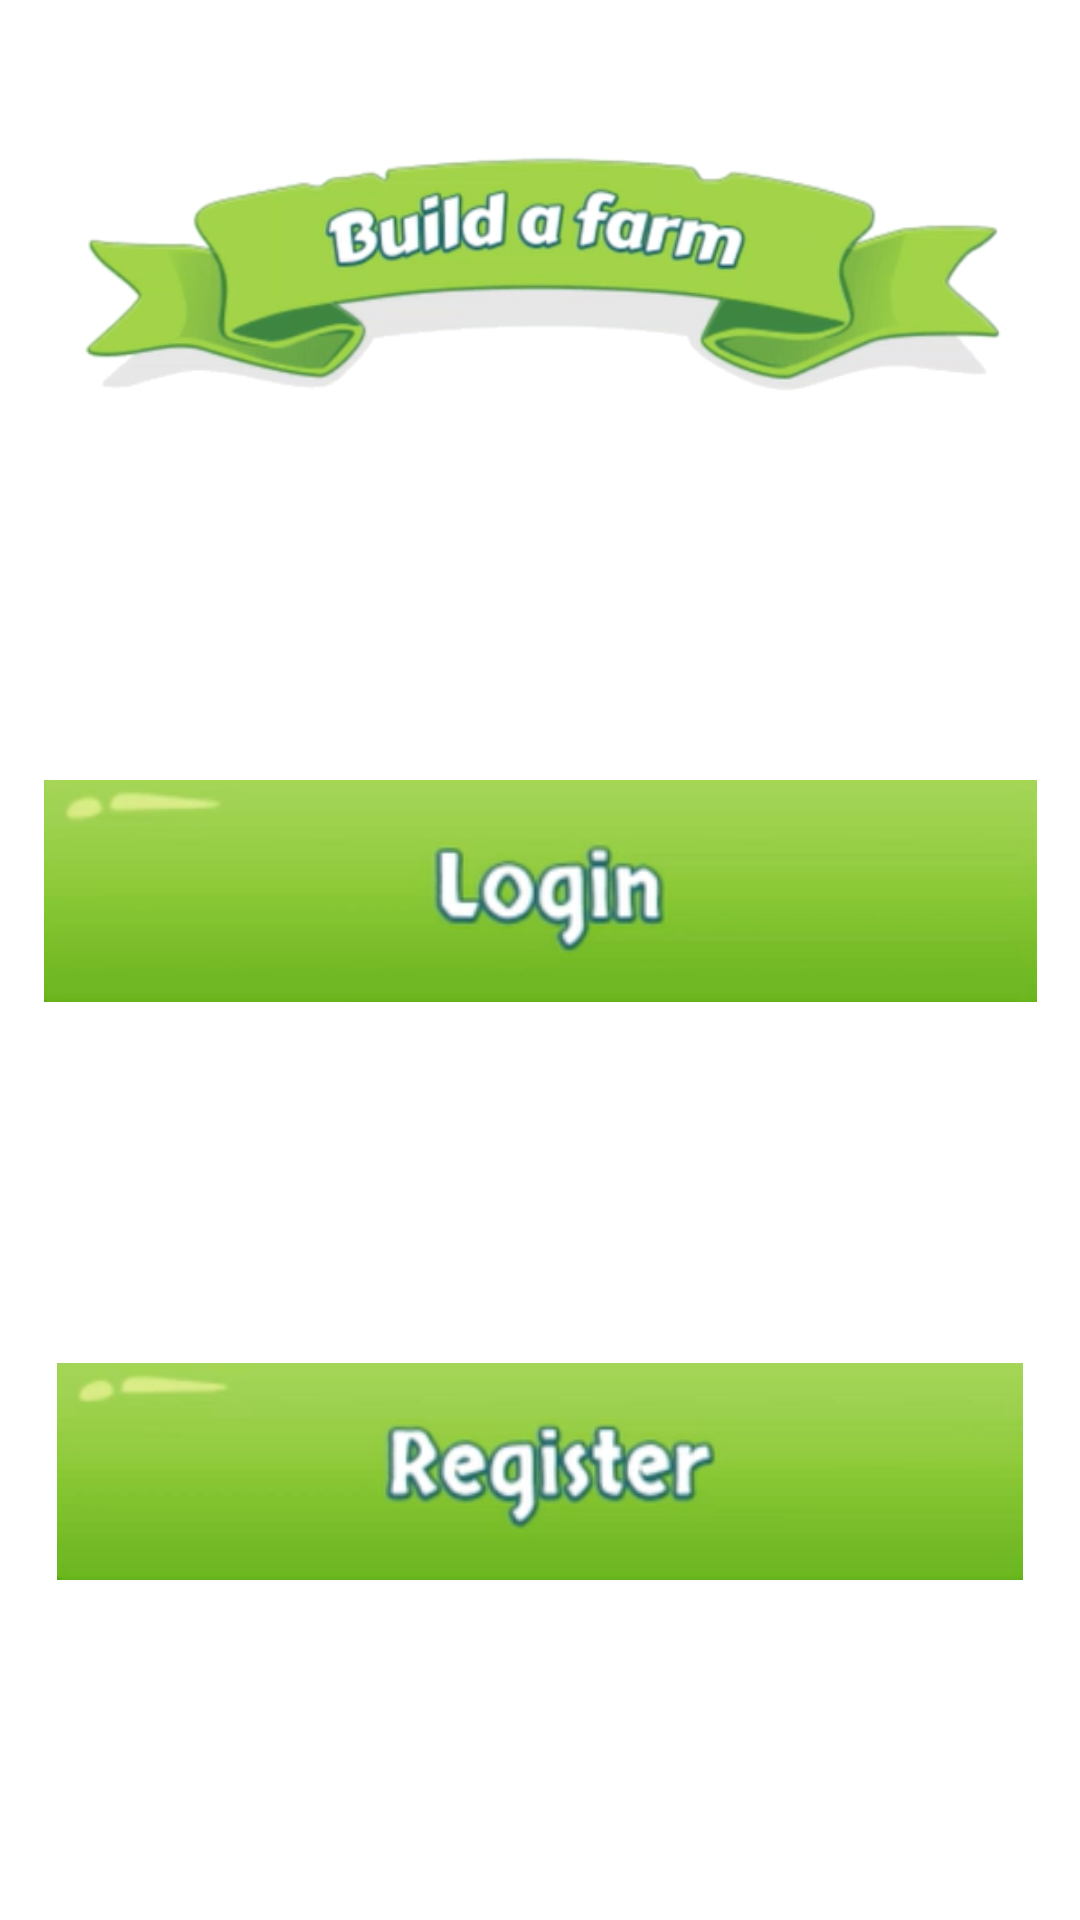

The Android layout XML behind this screen, and the referenced resources:
<!-- AndroidManifest.xml: application theme Theme.FarmTask -->
<!-- res/layout/activity_main.xml -->
<?xml version="1.0" encoding="utf-8"?>
<androidx.constraintlayout.widget.ConstraintLayout xmlns:android="http://schemas.android.com/apk/res/android"
    xmlns:app="http://schemas.android.com/apk/res-auto"
    xmlns:tools="http://schemas.android.com/tools"
    android:layout_width="match_parent"
    android:layout_height="match_parent"
    android:background="@drawable/bg_oboarding"
    tools:context=".MainActivity">

    <ImageView
        android:id="@+id/imageView"
        android:layout_width="wrap_content"
        android:layout_height="wrap_content"
        app:layout_constraintEnd_toEndOf="parent"
        app:layout_constraintStart_toStartOf="parent"
        app:layout_constraintTop_toTopOf="parent"
        app:srcCompat="@drawable/build_a_farm_ribbon" />

    <ImageButton
        android:id="@+id/loginButton"
        android:layout_width="331dp"
        android:layout_height="122dp"
        android:layout_marginTop="36dp"
        android:background="@android:color/transparent"
        android:scaleType="fitCenter"
        app:layout_constraintEnd_toEndOf="parent"
        app:layout_constraintStart_toStartOf="parent"
        app:layout_constraintTop_toBottomOf="@+id/imageView"
        app:srcCompat="@drawable/login_btn" />

    <ImageButton
        android:id="@+id/registerButton"
        android:layout_width="322dp"
        android:layout_height="113dp"
        android:layout_marginTop="76dp"
        android:background="@android:color/transparent"
        android:scaleType="fitCenter"
        app:layout_constraintEnd_toEndOf="parent"
        app:layout_constraintHorizontal_bias="0.496"
        app:layout_constraintStart_toStartOf="parent"
        app:layout_constraintTop_toBottomOf="@+id/loginButton"
        app:srcCompat="@drawable/register_btn" />

</androidx.constraintlayout.widget.ConstraintLayout>
<!-- resources referenced by this layout -->
<resources>
  <!-- drawable build_a_farm_ribbon: png bitmap (drawable, 56775 bytes) -->
  <!-- drawable login_btn: png bitmap (drawable, 11318 bytes) -->
  <!-- drawable register_btn: png bitmap (drawable, 14864 bytes) -->
  <style name="Theme.FarmTask" parent="Theme.MaterialComponents.DayNight.NoActionBar">
          
          <item name="colorPrimary">@color/purple_500</item>
          <item name="colorPrimaryVariant">@color/purple_700</item>
          <item name="colorOnPrimary">@color/white</item>
          
          <item name="colorSecondary">@color/teal_200</item>
          <item name="colorSecondaryVariant">@color/teal_700</item>
          <item name="colorOnSecondary">@color/black</item>
          
          <item name="android:statusBarColor" tools:targetApi="l">@android:color/transparent</item>
          
      </style>
  <!-- not gathered from this repository: default colours our renderer supplied (Android Studio template values) -->
  <color name="purple_500">#FF6200EE</color>
  <color name="purple_700">#FF3700B3</color>
  <color name="teal_200">#FF03DAC5</color>
  <color name="teal_700">#FF018786</color>
  <color name="black">#FF000000</color>
  <color name="white">#FFFFFFFF</color>
</resources>
